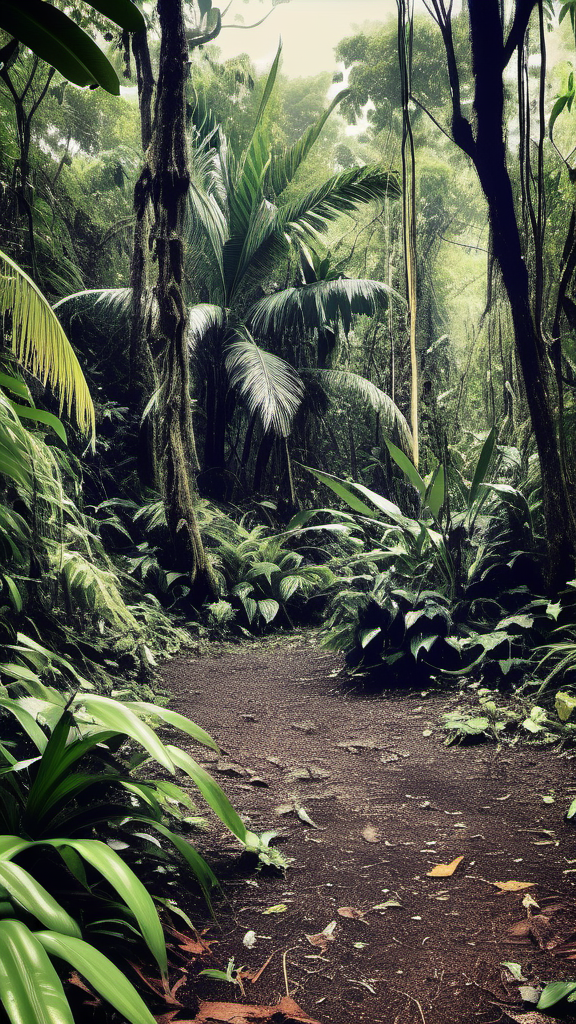
Generation parameters embedded in this image by ComfyUI (PNG 'prompt' text chunk: the API-format workflow graph, JSON):
{"3":{"inputs":{"seed":190169561982556,"steps":25,"cfg":9.0,"sampler_name":"dpmpp_sde_gpu","scheduler":"normal","denoise":1.0,"model":["4",0],"positive":["20",0],"negative":["7",0],"latent_image":["43",0]},"class_type":"KSampler"},"4":{"inputs":{"ckpt_name":"juggernautXL_v7Rundiffusion.safetensors"},"class_type":"CheckpointLoaderSimple"},"7":{"inputs":{"text":"","clip":["4",1]},"class_type":"CLIPTextEncode"},"8":{"inputs":{"samples":["3",0],"vae":["4",2]},"class_type":"VAEDecode"},"9":{"inputs":{"filename_prefix":"ComfyUI","images":["8",0]},"class_type":"SaveImage"},"20":{"inputs":{"text":"Jungle forest, realistic photograph, mobile phone photo,","clip":["4",1]},"class_type":"CLIPTextEncode"},"43":{"inputs":{"width":576,"height":1024,"batch_size":1},"class_type":"EmptyLatentImage"}}